The GitHub repository pavanteja15/tea-dataset contains a labelled image folder "Final_Dataset" with 6 categories: algal spot, brown blight, gray blight, healthy, helopeltis, red spot. Examples follow, each with its label.

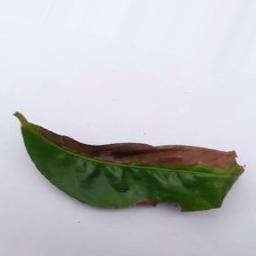
Label: brown blight

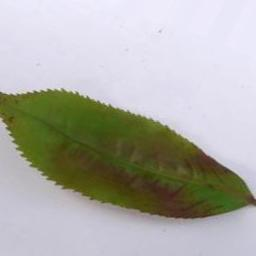
Label: red spot

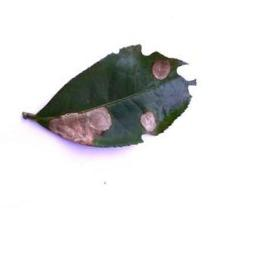
Label: gray blight

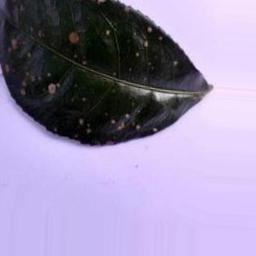
Label: algal spot

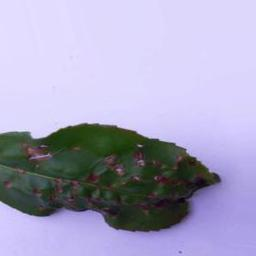
Label: helopeltis

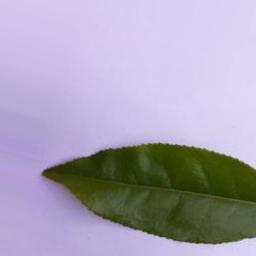
Label: healthy
